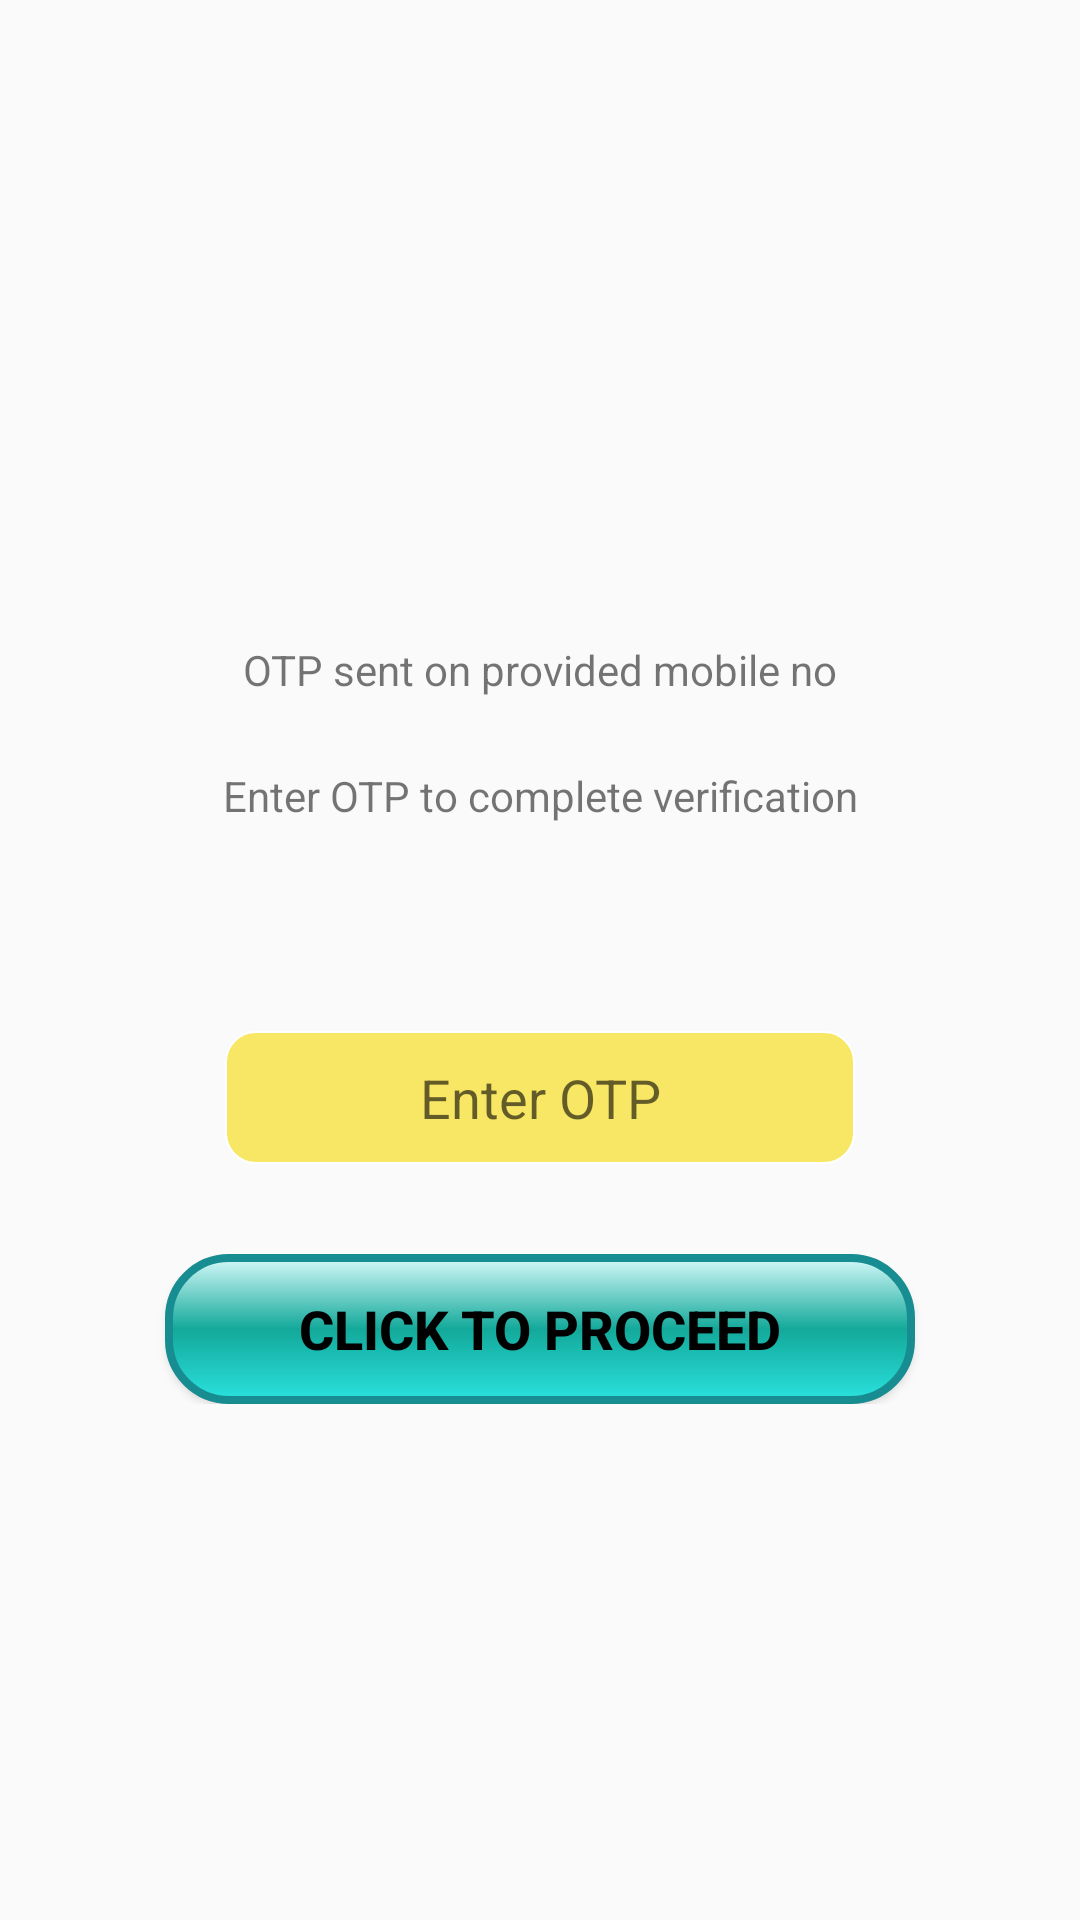

This screen was rendered from an Android layout file. Write that file and the resources it references.
<!-- AndroidManifest.xml: application theme AppTheme -->
<!-- res/layout/activity_verification.xml -->
<?xml version="1.0" encoding="utf-8"?>
<RelativeLayout xmlns:android="http://schemas.android.com/apk/res/android"
    xmlns:app="http://schemas.android.com/apk/res-auto"
    xmlns:tools="http://schemas.android.com/tools"
    android:layout_width="match_parent"
    android:layout_height="match_parent"
    android:padding="15dp"
    tools:context="com.example.ne.foodneed.Verification">

    <ScrollView
        android:layout_width="match_parent"
        android:layout_height="match_parent">

        <RelativeLayout
            android:layout_width="match_parent"
            android:layout_height="match_parent"
            android:layout_gravity="center"
            android:focusable="true"
            android:focusableInTouchMode="true">

            <android.support.constraint.ConstraintLayout
                android:layout_width="match_parent"
                android:layout_height="match_parent">
                <TextView
                    android:id="@+id/textView14"
                    android:layout_width="wrap_content"
                    android:layout_height="wrap_content"
                    android:text="OTP sent on provided mobile no"
                    tools:layout_constraintTop_creator="1"
                    android:layout_marginTop="42dp"
                    tools:layout_constraintLeft_creator="1"
                    app:layout_constraintLeft_toLeftOf="parent"
                    app:layout_constraintRight_toRightOf="parent"
                    app:layout_constraintTop_toTopOf="parent" />

                <TextView
                    android:id="@+id/textView15"
                    android:layout_width="wrap_content"
                    android:layout_height="wrap_content"
                    android:text="Enter OTP to complete verification"
                    tools:layout_constraintTop_creator="1"
                    tools:layout_constraintRight_creator="1"
                    app:layout_constraintRight_toRightOf="parent"
                    android:layout_marginTop="23dp"
                    app:layout_constraintTop_toBottomOf="@+id/textView14"
                    tools:layout_constraintLeft_creator="1"
                    app:layout_constraintLeft_toLeftOf="parent" />

                <EditText
                    android:id="@+id/editVerificationPin"
                    android:layout_width="wrap_content"
                    android:layout_height="wrap_content"
                    android:layout_marginTop="172dp"
                    android:ems="10"
                    android:hint="Enter OTP"
                    android:background="@drawable/button"
                    android:inputType="textPersonName"
                    android:textColor="@android:color/black"
                    android:textAlignment="center"
                    android:maxLength="6"
                    android:maxLines="1"
                    app:layout_constraintLeft_toLeftOf="parent"
                    app:layout_constraintRight_toRightOf="parent"
                    app:layout_constraintTop_toTopOf="parent"
                    tools:layout_constraintLeft_creator="1"
                    tools:layout_constraintRight_creator="1"
                    tools:layout_constraintTop_creator="1" />

                <Button
                    android:id="@+id/btnVerify"
                    android:layout_width="250dp"
                    android:layout_height="50dp"
                    android:text="Click to proceed"
                    android:textColor="@android:color/black"
                    android:textStyle="bold"
                    android:textSize="18sp"
                    android:layout_marginTop="30dp"
                    android:background="@drawable/button1"
                    tools:layout_constraintRight_creator="1"
                    tools:layout_constraintBottom_creator="1"
                    app:layout_constraintBottom_toBottomOf="parent"
                    app:layout_constraintRight_toRightOf="parent"
                    app:layout_constraintTop_toBottomOf="@+id/editVerificationPin"
                    tools:layout_constraintLeft_creator="1"
                    app:layout_constraintLeft_toLeftOf="parent" />

            </android.support.constraint.ConstraintLayout>
        </RelativeLayout>
    </ScrollView>
</RelativeLayout>
<!-- resources referenced by this layout -->
<resources>
  <!-- drawable button (drawable) -->
  <?xml version="1.0" encoding="utf-8"?>
  <selector xmlns:android="http://schemas.android.com/apk/res/android">
      <item>
          <shape>
              <solid android:color="#9cf7db06" />
              <stroke   android:width="2px"          android:color="#FFFFFFFF" />
              <corners android:bottomLeftRadius="10dp"
                  android:bottomRightRadius="10dp"
                  android:topLeftRadius="10dp"
                  android:topRightRadius="10dp"/>
              <padding  android:left="10dp"  android:top="10dp" android:right="10dp" android:bottom="10dp" />
          </shape>
      </item>
  </selector>
  <!-- drawable button1 (drawable) -->
  <?xml version="1.0" encoding="utf-8"?>
  <selector xmlns:android="http://schemas.android.com/apk/res/android">
      <item>
          <shape>
              <solid android:color="#32eae1" />
              <gradient android:startColor="#d4f9f9"
                  android:endColor="#2ae1de"
                  android:centerColor="#13a99a"
                  android:angle="270"
                  android:gradientRadius="180dp"></gradient>
              <stroke   android:width="8px"          android:color="#188d91" />
              <corners android:bottomLeftRadius="20dp"
                  android:bottomRightRadius="20dp"
                  android:topLeftRadius="20dp"
                  android:topRightRadius="20dp"/>
              <padding  android:left="10dp"  android:top="10dp" android:right="10dp" android:bottom="10dp" />
          </shape>
      </item>
  
  </selector>
  <style name="AppTheme" parent="Theme.AppCompat.Light.DarkActionBar">
          
          <item name="colorPrimary">@color/colorPrimary</item>
          <item name="colorPrimaryDark">@color/colorPrimaryDark</item>
          <item name="colorAccent">@color/colorAccent</item>
      </style>
  <color name="colorPrimary">#3F51B5</color>
  <color name="colorPrimaryDark">#303F9F</color>
  <color name="colorAccent">#FF4081</color>
</resources>
